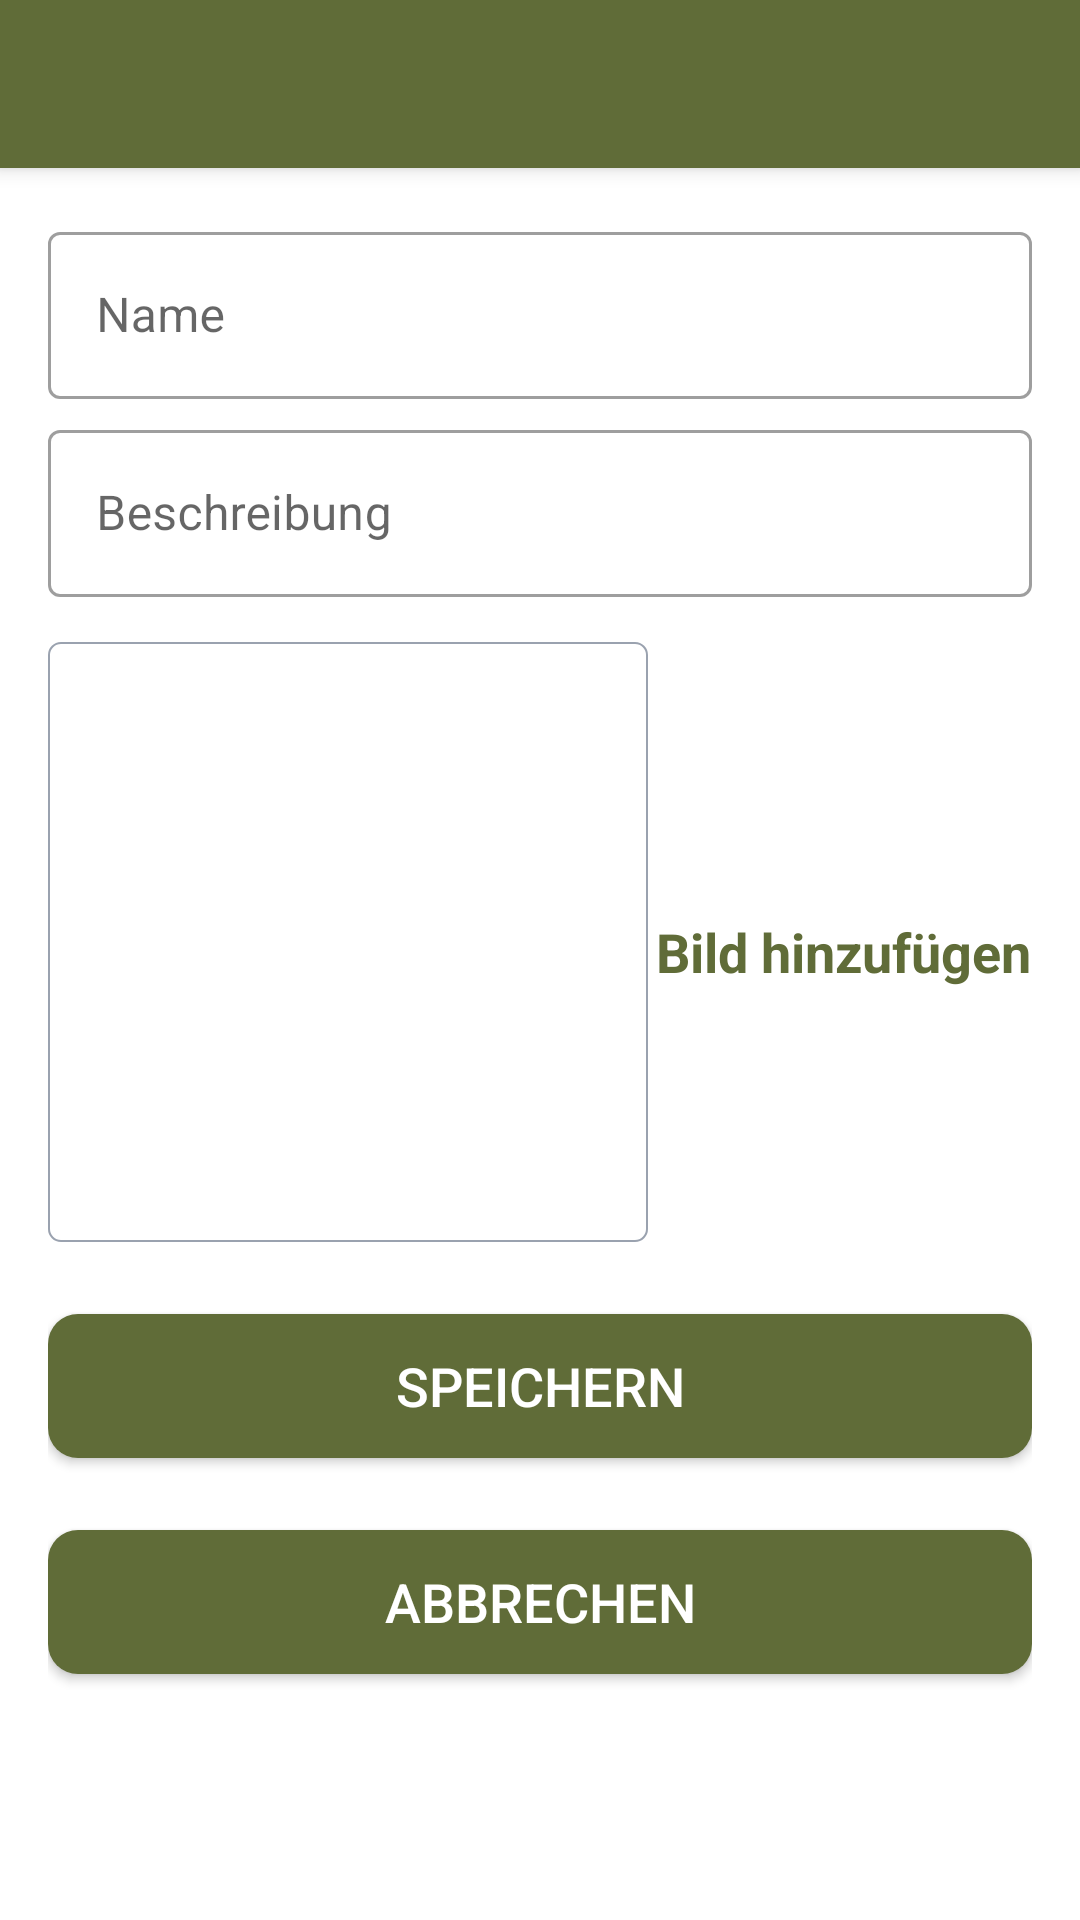

Here is an Android app screen rendered from its layout file. Give the layout XML and the strings, colors and styles it references.
<!-- AndroidManifest.xml: activity theme AddItemNoActionBar -->
<!-- res/layout/activity_add_items.xml -->
<?xml version="1.0" encoding="utf-8"?>
<androidx.constraintlayout.widget.ConstraintLayout xmlns:android="http://schemas.android.com/apk/res/android"
    xmlns:app="http://schemas.android.com/apk/res-auto"
    xmlns:tools="http://schemas.android.com/tools"
    android:layout_width="match_parent"
    android:layout_height="match_parent"
    >
    <androidx.appcompat.widget.Toolbar
        android:id="@+id/toolbarAddItem"
        android:layout_width="match_parent"
        android:layout_height="?attr/actionBarSize"
        android:background="?colorPrimary"
        app:layout_constraintEnd_toEndOf="parent"
        app:layout_constraintStart_toStartOf="parent"
        app:layout_constraintTop_toTopOf="parent"
        android:theme="?attr/actionBarTheme"
        android:elevation="4dp"
        />
   <ScrollView
       android:layout_width="match_parent"
       android:layout_height="0dp"
       android:fillViewport="true"
       app:layout_constraintBottom_toBottomOf="parent"
       app:layout_constraintEnd_toEndOf="parent"
       app:layout_constraintStart_toStartOf="parent"
       app:layout_constraintTop_toBottomOf="@+id/toolbarAddItem"

       >
       <androidx.constraintlayout.widget.ConstraintLayout
           android:layout_width="match_parent"
           android:layout_height="wrap_content"
           android:id="@+id/constraint"
           android:padding="16dp">

           <com.google.android.material.textfield.TextInputLayout
               android:id="@+id/tilName"
               style="@style/Widget.MaterialComponents.TextInputLayout.OutlinedBox"
               android:layout_width="match_parent"
               android:layout_height="wrap_content"
               app:layout_constraintEnd_toEndOf="parent"
               app:layout_constraintStart_toStartOf="parent"
               app:layout_constraintTop_toTopOf="parent">

               <com.google.android.material.textfield.TextInputEditText
                   android:id="@+id/etTitle"
                   android:layout_width="match_parent"
                   android:layout_height="wrap_content"
                   android:hint="Name"
                   android:inputType="textCapWords"
                   android:textColor="#212121"
                   android:textSize="16dp" />

           </com.google.android.material.textfield.TextInputLayout>

           <com.google.android.material.textfield.TextInputLayout
               android:id="@+id/tilDescription"
               style="@style/Widget.MaterialComponents.TextInputLayout.OutlinedBox"
               android:layout_width="match_parent"
               android:layout_height="wrap_content"
               android:layout_marginTop="5dp"
               app:layout_constraintEnd_toEndOf="parent"
               app:layout_constraintStart_toStartOf="parent"
               app:layout_constraintTop_toBottomOf="@+id/tilName">

               <com.google.android.material.textfield.TextInputEditText
                   android:id="@+id/etDescription"
                   android:layout_width="match_parent"
                   android:layout_height="wrap_content"
                   android:hint="Beschreibung"
                   android:inputType="textCapSentences"
                   android:textColor="#212121"
                   android:textColorHint="#9AA2AF"
                   android:textSize="16dp" />
           </com.google.android.material.textfield.TextInputLayout>

           <ImageView
               android:id="@+id/ivPlaceImage"
               android:layout_width="200dp"
               android:layout_height="200dp"
               android:layout_marginTop="15dp"
               android:background="@drawable/shape_image_view_border"
               android:padding="2dp"
               android:scaleType="centerCrop"
               android:src="@drawable/add_screen_image_placeholder"
               app:layout_constraintEnd_toEndOf="parent"
               app:layout_constraintHorizontal_bias="0.0"
               app:layout_constraintStart_toStartOf="parent"
               app:layout_constraintTop_toBottomOf="@+id/tilDescription" />

           <TextView
               android:id="@+id/tvAddImage"
               android:layout_width="wrap_content"
               android:layout_height="wrap_content"
               android:layout_marginTop="96dp"
               android:background="?attr/selectableItemBackground"
               android:gravity="center"
               android:padding="10dp"
               android:text="Bild hinzufügen"
               android:textColor="#606C38"
               android:textSize="18sp"
               android:textStyle="bold"
               app:layout_constraintEnd_toEndOf="parent"
               app:layout_constraintHorizontal_bias="0.45"
               app:layout_constraintStart_toEndOf="@+id/ivPlaceImage"
               app:layout_constraintTop_toBottomOf="@+id/tilDescription"
               app:layout_constraintVertical_bias="0.019" />


           <Button
               android:id="@+id/buSave"
               android:layout_width="match_parent"
               android:layout_height="wrap_content"
               android:layout_gravity="center"
               android:layout_marginTop="24dp"
               android:background="@drawable/shape_button_rounded"
               android:gravity="center"
               android:paddingTop="8dp"
               android:paddingBottom="8dp"
               android:text="SPEICHERN"
               android:textColor="@color/white"
               android:textSize="18sp"
               app:layout_constraintEnd_toEndOf="parent"
               app:layout_constraintStart_toStartOf="parent"
               app:layout_constraintTop_toBottomOf="@+id/ivPlaceImage" />
           <Button
               android:id="@+id/buCancel"
               android:layout_width="match_parent"
               android:layout_height="wrap_content"
               android:layout_gravity="center"
               android:layout_marginTop="24dp"
               android:background="@drawable/shape_button_rounded"
               android:gravity="center"
               android:paddingTop="8dp"
               android:paddingBottom="8dp"
               android:text="ABBRECHEN"
               android:textColor="@color/white"
               android:textSize="18sp"
               app:layout_constraintEnd_toEndOf="parent"
               app:layout_constraintStart_toStartOf="parent"
               app:layout_constraintTop_toBottomOf="@+id/buSave" />
       </androidx.constraintlayout.widget.ConstraintLayout>


   </ScrollView>

</androidx.constraintlayout.widget.ConstraintLayout>
<!-- resources referenced by this layout -->
<resources>
  <color name="white">#FFFFFFFF</color>
  <!-- drawable shape_button_rounded (drawable) -->
  <?xml version="1.0" encoding="utf-8"?>
  <shape xmlns:android="http://schemas.android.com/apk/res/android">
      android:shape="rectangle">
      <solid android:color="#606C38"/>
      <corners android:radius="10dp"/>
  </shape>
  <!-- drawable shape_image_view_border (drawable) -->
  <?xml version="1.0" encoding="utf-8"?>
  <shape xmlns:android="http://schemas.android.com/apk/res/android"
      android:shape="rectangle">
  
      <stroke android:color="#9AA2AF"
          android:width="0.5dp" />
  
      <solid
          android:color="@color/white"/>
  
      <corners android:radius="4dp"/>
  
  
      >
  
  </shape>
  <style name="AddItemNoActionBar" parent="Theme.MaterialComponents.Light.NoActionBar">
          
          <item name="colorPrimary">#606C38</item>
          <item name="colorPrimaryVariant">#283618</item>
          <item name="colorOnPrimary">@color/white</item>
          <item name="colorAccent">#FEFAE0</item>
          
          <item name="colorSecondary">#606C38</item>
          <item name="colorSecondaryVariant">#283618</item>
          <item name="colorOnSecondary">@color/black</item>
          
          <item name="android:statusBarColor" tools:targetApi="l">?attr/colorPrimaryVariant</item>
          
      </style>
  <color name="black">#FF000000</color>
</resources>
